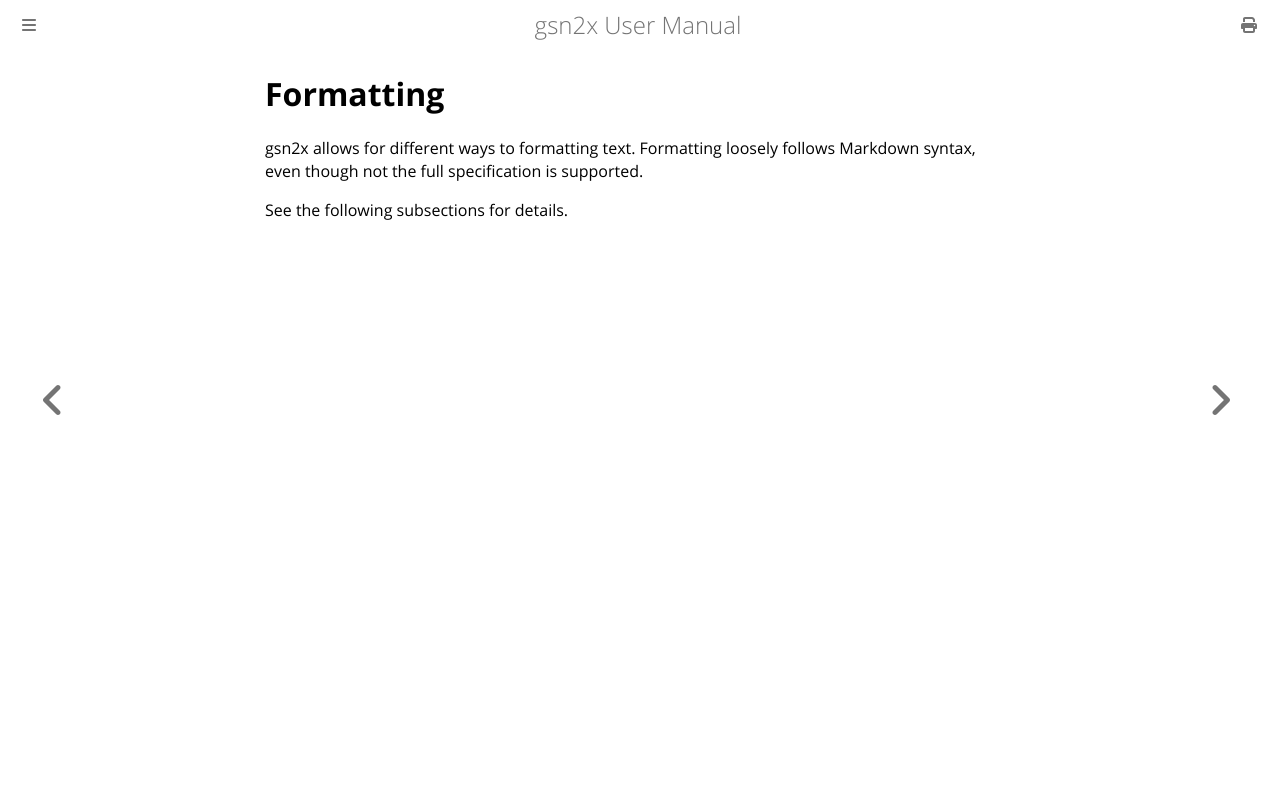

repository: jonasthewolf/gsn2x · page: adv_formatting.html · generator: mdbook


# Formatting

gsn2x allows for different ways to formatting text.
Formatting loosely follows Markdown syntax, even though not the full specification is supported.

See the following subsections for details.
